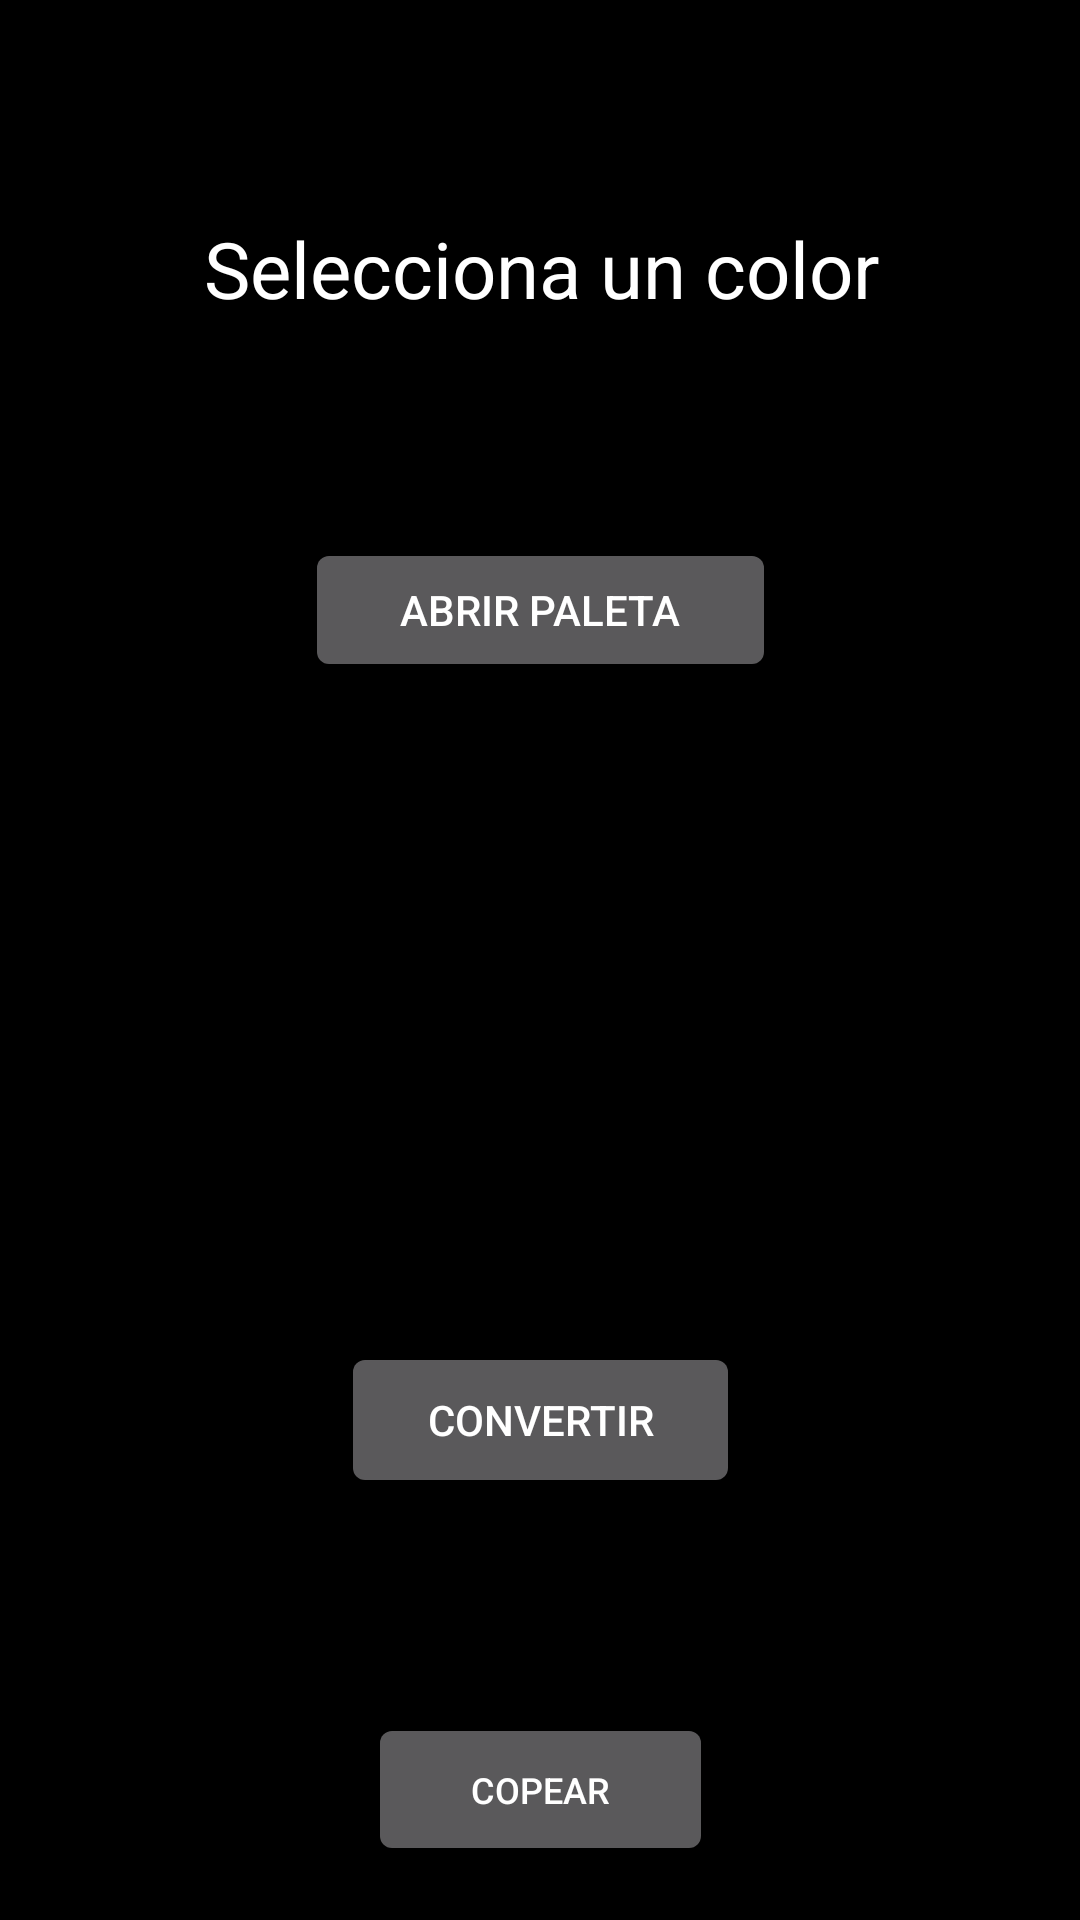

Produce the Android XML layout that renders to this screen, including the resource entries it uses.
<!-- AndroidManifest.xml: activity theme android:Theme.DeviceDefault.NoActionBar.Fullscreen -->
<!-- res/layout/activity_main.xml -->
<?xml version="1.0" encoding="utf-8"?>
<androidx.constraintlayout.widget.ConstraintLayout xmlns:android="http://schemas.android.com/apk/res/android"
    xmlns:app="http://schemas.android.com/apk/res-auto"
    xmlns:tools="http://schemas.android.com/tools"
    android:id="@+id/consTraint"
    android:layout_width="match_parent"
    android:layout_height="match_parent"
    android:background="#000000"
    tools:context=".aplicacion">

    <TextView
        android:id="@+id/textView"
        android:layout_width="380dp"
        android:layout_height="72dp"
        android:gravity="center"
        android:text="@string/titleMain"
        android:textColor="#FFFFFF"
        android:textColorHighlight="#FFFFFF"
        android:textColorHint="#FFFFFF"
        android:textColorLink="#FFFFFF"
        android:textSize="26sp"
        app:layout_constraintBottom_toTopOf="@+id/btnOpenColorPicker"
        app:layout_constraintEnd_toEndOf="parent"
        app:layout_constraintHorizontal_bias="0.5"
        app:layout_constraintStart_toStartOf="parent"
        app:layout_constraintTop_toTopOf="parent" />

    <Button
        android:id="@+id/btnOpenColorPicker"
        android:layout_width="157dp"
        android:layout_height="48dp"
        android:text="@string/txtBoton"
        android:textColor="#FFFFFF"
        android:textColorHighlight="#FFFFFF"
        android:textColorHint="#FFFFFF"
        android:textColorLink="#FFFFFF"
        app:backgroundTint="#535353"
        app:layout_constraintBottom_toBottomOf="parent"
        app:layout_constraintEnd_toEndOf="parent"
        app:layout_constraintStart_toStartOf="parent"
        app:layout_constraintTop_toTopOf="parent"
        app:layout_constraintVertical_bias="0.303" />

    <TextView
        android:id="@+id/txtRes"
        android:layout_width="wrap_content"
        android:layout_height="wrap_content"
        android:text="@string/lblResultado"
        android:textColor="@color/white"
        app:layout_constraintBottom_toBottomOf="parent"
        app:layout_constraintEnd_toEndOf="parent"
        app:layout_constraintHorizontal_bias="0.498"
        app:layout_constraintStart_toStartOf="parent"
        app:layout_constraintTop_toBottomOf="@+id/btnOpenColorPicker"
        app:layout_constraintVertical_bias="0.751" />

    <RadioGroup
        android:id="@+id/rgFormato"
        android:layout_width="wrap_content"
        android:layout_height="wrap_content"
        android:layout_marginEnd="149dp"
        android:visibility="invisible"
        app:layout_constraintBottom_toTopOf="@+id/txtRes"
        app:layout_constraintEnd_toEndOf="parent"
        app:layout_constraintStart_toStartOf="parent"
        app:layout_constraintTop_toBottomOf="@+id/btnOpenColorPicker">

        <RadioButton
            android:id="@+id/rbHex"
            android:layout_width="match_parent"
            android:layout_height="wrap_content"
            android:checked="false"
            android:text="@string/hex"
            android:textColor="#FFFFFF" />

        <RadioButton
            android:id="@+id/rbRGB"
            android:layout_width="match_parent"
            android:layout_height="wrap_content"
            android:checked="false"
            android:text="@string/rgb"
            android:textColor="#FFFFFF" />

        <RadioButton
            android:id="@+id/rbARGB"
            android:layout_width="match_parent"
            android:layout_height="wrap_content"
            android:checked="false"
            android:text="@string/argb"
            android:textColor="#FFFFFF" />
    </RadioGroup>

    <TextView
        android:id="@+id/lblFormato"
        android:layout_width="wrap_content"
        android:layout_height="wrap_content"
        android:text="@string/titleBottom"
        android:textColor="#FFF6F6"
        android:textSize="20sp"
        android:visibility="invisible"
        app:layout_constraintBottom_toTopOf="@+id/rgFormato"
        app:layout_constraintEnd_toEndOf="parent"
        app:layout_constraintStart_toStartOf="parent"
        app:layout_constraintTop_toBottomOf="@+id/btnOpenColorPicker" />

    <Button
        android:id="@+id/btnProcesar"
        android:layout_width="133dp"
        android:layout_height="52dp"
        android:text="@string/txtBotonProcesar"
        android:textColor="#FFFFFF"
        android:textSize="14sp"
        app:backgroundTint="#535353"
        app:layout_constraintBottom_toTopOf="@+id/txtRes"
        app:layout_constraintEnd_toEndOf="parent"
        app:layout_constraintStart_toStartOf="parent"
        app:layout_constraintTop_toBottomOf="@+id/rgFormato" />

    <TextView
        android:id="@+id/lblColor"
        android:layout_width="40dp"
        android:layout_height="40dp"
        android:visibility="visible"
        app:layout_constraintBottom_toBottomOf="@+id/lblFormato"
        app:layout_constraintEnd_toEndOf="parent"
        app:layout_constraintStart_toEndOf="@+id/btnOpenColorPicker"
        app:layout_constraintTop_toBottomOf="@+id/textView" />

    <Button
        android:id="@+id/btnCopear"
        android:layout_width="115dp"
        android:layout_height="51dp"
        android:text="@string/btnCopear"
        android:textColor="#FFFFFF"
        android:textColorLink="#FFFFFF"
        android:textSize="12sp"
        app:backgroundTint="#535353"
        app:layout_constraintBottom_toBottomOf="parent"
        app:layout_constraintEnd_toEndOf="parent"
        app:layout_constraintStart_toStartOf="parent"
        app:layout_constraintTop_toTopOf="@+id/btnProcesar"
        app:layout_constraintVertical_bias="0.873" />

    <TextView
        android:id="@+id/lblFor"
        android:layout_width="wrap_content"
        android:layout_height="wrap_content"
        android:text="@string/lblFor"
        android:textIsSelectable="true"
        android:textColor="#FFFEFE"
        app:layout_constraintBottom_toBottomOf="@+id/btnCopear"
        app:layout_constraintEnd_toEndOf="parent"
        app:layout_constraintStart_toStartOf="parent"
        app:layout_constraintTop_toBottomOf="@+id/btnProcesar"
        app:layout_constraintVertical_bias="0.482" />


</androidx.constraintlayout.widget.ConstraintLayout>
<!-- resources referenced by this layout -->
<resources>
  <string name="argb">ARGB</string>
  <string name="btnCopear">Copear</string>
  <string name="hex">Hexadecimal</string>
  <string name="lblFor" />
  <string name="lblResultado" />
  <string name="rgb">RGB</string>
  <string name="titleBottom">Selecciona un formato</string>
  <string name="titleMain">Selecciona un color</string>
  <string name="txtBoton">Abrir Paleta</string>
  <string name="txtBotonProcesar">Convertir</string>
  <!-- not gathered from this repository: default colours our renderer supplied (Android Studio template values) -->
  <color name="white">#FFFFFFFF</color>
</resources>
